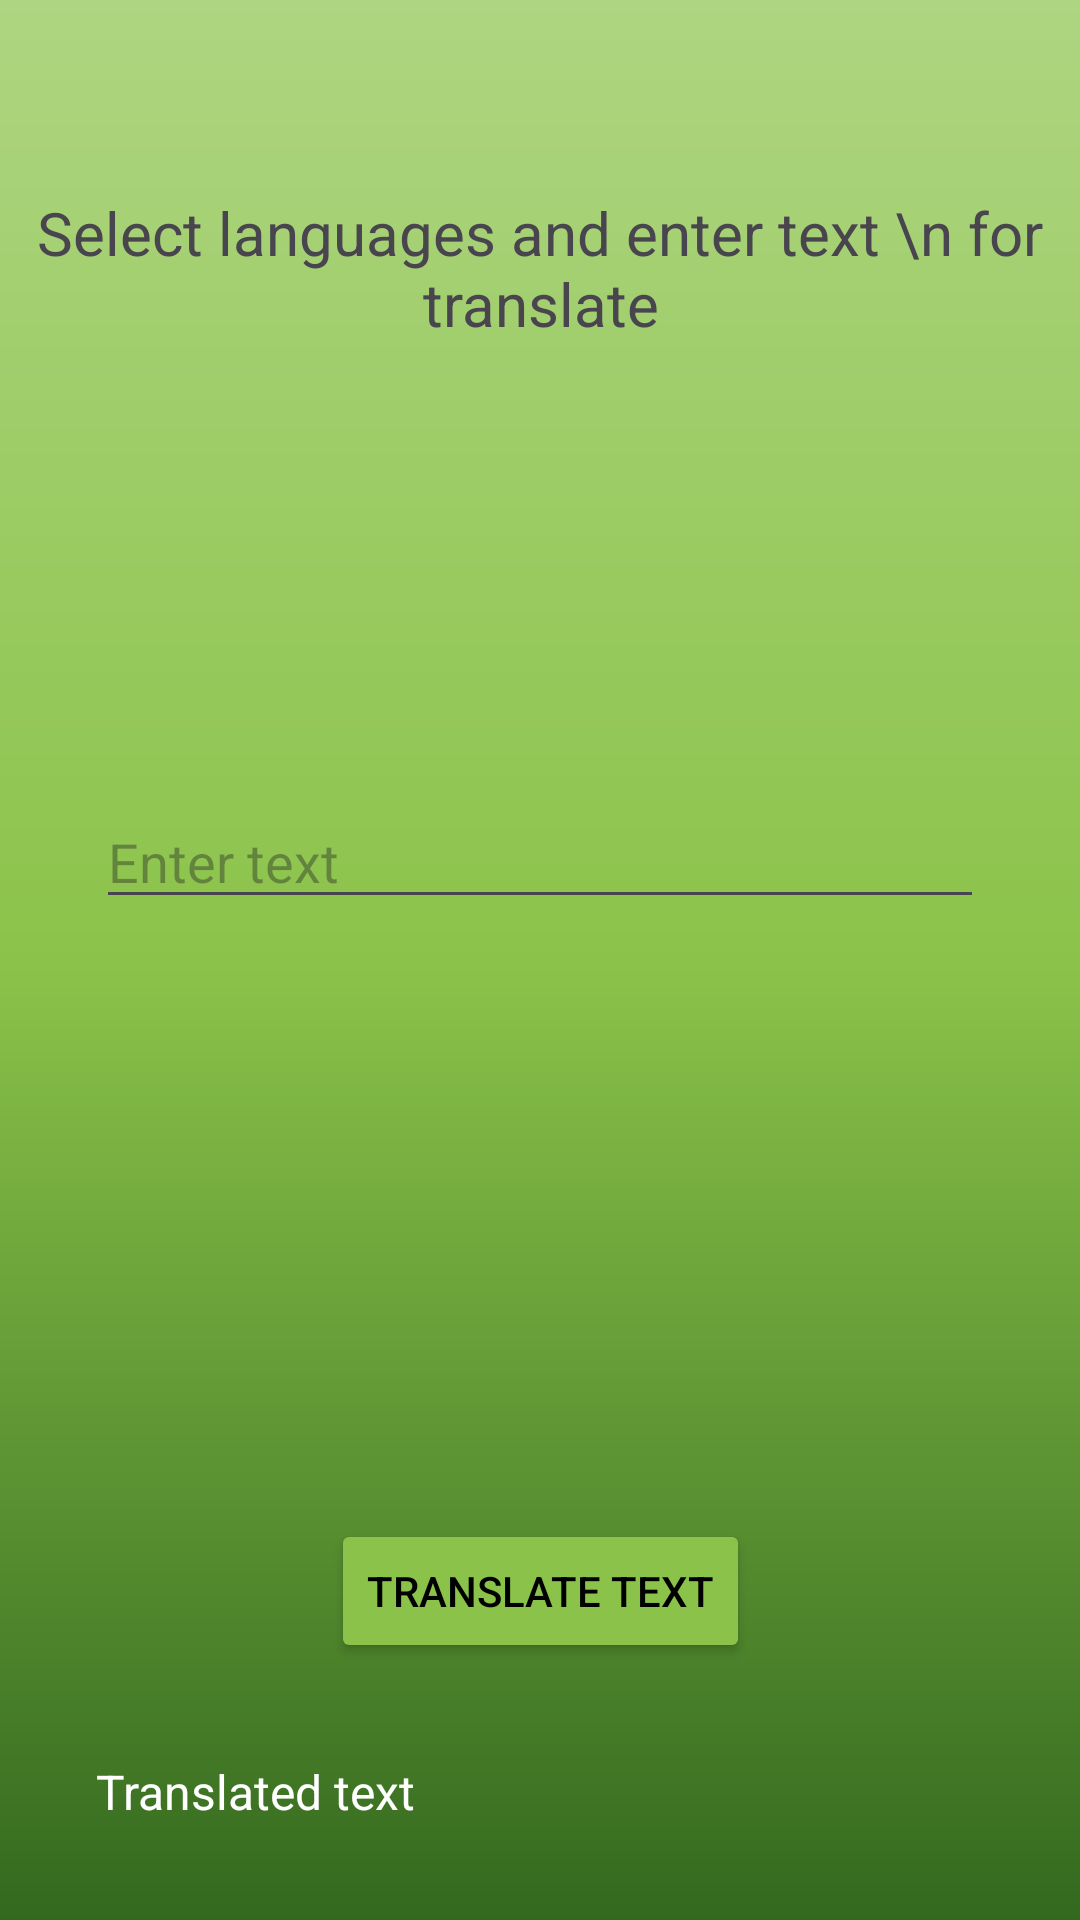

Produce the Android XML layout that renders to this screen, including the resource entries it uses.
<!-- AndroidManifest.xml: application theme Theme.TranslateAPP -->
<!-- res/layout/activity_main.xml -->
<?xml version="1.0" encoding="utf-8"?>
<androidx.constraintlayout.widget.ConstraintLayout xmlns:android="http://schemas.android.com/apk/res/android"
    xmlns:app="http://schemas.android.com/apk/res-auto"
    xmlns:tools="http://schemas.android.com/tools"
    android:id="@+id/main"
    android:layout_width="match_parent"
    android:layout_height="match_parent"
    android:background="@drawable/gradient_main"
    tools:context=".MainActivity">

    <TextView
        android:id="@+id/welcome"
        android:layout_width="wrap_content"
        android:layout_height="wrap_content"
        android:layout_marginTop="64dp"
        android:text="Select languages and enter text \n for translate"
        android:textAlignment="center"
        android:textSize="20sp"
        app:layout_constraintEnd_toEndOf="parent"
        app:layout_constraintStart_toStartOf="parent"
        app:layout_constraintTop_toTopOf="parent" />

    <Spinner
        android:id="@+id/firstLangSpinner"
        android:layout_width="match_parent"
        android:layout_height="wrap_content"
        android:layout_marginStart="64dp"
        android:layout_marginTop="64dp"
        android:layout_marginEnd="64dp"
        android:background="@color/white"
        app:layout_constraintEnd_toEndOf="parent"
        app:layout_constraintStart_toStartOf="parent"
        app:layout_constraintTop_toBottomOf="@+id/welcome" />

    <Spinner
        android:id="@+id/secondLangSpinner"
        android:layout_width="match_parent"
        android:layout_height="wrap_content"
        android:layout_marginStart="64dp"
        android:layout_marginTop="32dp"
        android:layout_marginEnd="64dp"
        android:background="@color/white"
        app:layout_constraintEnd_toEndOf="parent"
        app:layout_constraintStart_toStartOf="parent"
        app:layout_constraintTop_toBottomOf="@+id/firstLangSpinner" />

    <EditText
        android:id="@+id/textET"
        android:layout_width="match_parent"
        android:layout_height="wrap_content"
        android:layout_marginStart="32dp"
        android:layout_marginEnd="32dp"
        android:layout_marginBottom="200dp"
        android:hint="Enter text"
        app:layout_constraintBottom_toTopOf="@+id/translateBtn"
        app:layout_constraintEnd_toEndOf="parent"
        app:layout_constraintStart_toStartOf="parent" />

    <Button
        android:id="@+id/translateBtn"
        android:layout_width="wrap_content"
        android:layout_height="wrap_content"
        android:layout_marginBottom="32dp"
        android:backgroundTint="@color/green500"
        android:text="Translate text"
        android:textColor="@color/black"
        app:layout_constraintBottom_toTopOf="@+id/textTV"
        app:layout_constraintEnd_toEndOf="parent"
        app:layout_constraintStart_toStartOf="parent" />

    <TextView
        android:id="@+id/textTV"
        android:layout_width="match_parent"
        android:layout_height="wrap_content"
        android:textColor="@color/white"
        android:textSize="16sp"
        android:layout_marginStart="32dp"
        android:layout_marginEnd="32dp"
        android:layout_marginBottom="32dp"
        android:text="Translated text"
        app:layout_constraintBottom_toBottomOf="parent"
        app:layout_constraintEnd_toEndOf="parent"
        app:layout_constraintStart_toStartOf="parent" />

</androidx.constraintlayout.widget.ConstraintLayout>
<!-- resources referenced by this layout -->
<resources>
  <color name="black">#FF000000</color>
  <color name="green500">#8BC34A</color>
  <color name="white">#FFFFFFFF</color>
  <!-- drawable gradient_main (drawable) -->
  <?xml version="1.0" encoding="utf-8"?>
  <shape android:shape="rectangle"
      xmlns:android="http://schemas.android.com/apk/res/android">
  
      <gradient
          android:startColor="@color/green300"
          android:centerColor="@color/green500"
          android:endColor="@color/green900"
          android:angle="270"
          android:type="linear">
      </gradient>
  
  </shape>
  <style name="Theme.TranslateAPP" parent="Base.Theme.TranslateAPP" />
  <color name="green300">#AED581</color>
  <color name="green900">#33691E</color>
  <style name="Base.Theme.TranslateAPP" parent="Theme.Material3.DayNight.NoActionBar">
          
          
      </style>
</resources>
